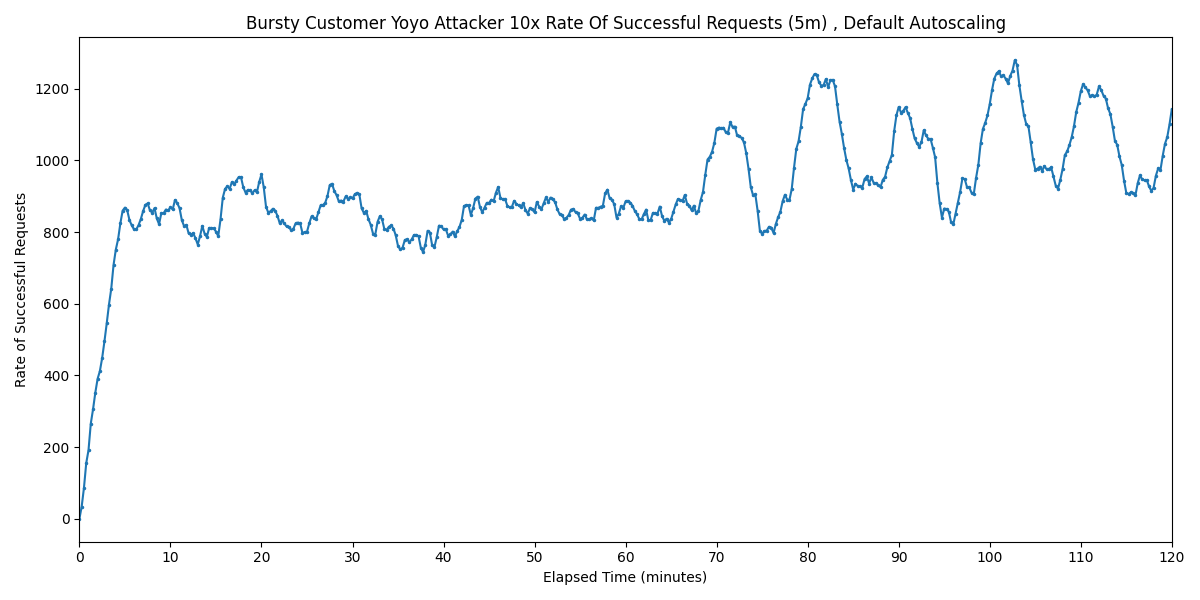

Source data for this figure (header and first rows):
Timestamp, Rate of Successful Requests
2025-03-28 06:13:17.898, 0
2025-03-28 06:13:32.898, 33.94
2025-03-28 06:13:47.898, 86.32
2025-03-28 06:14:02.898, 155.3
2025-03-28 06:14:17.898, 191.5
2025-03-28 06:14:32.898, 265.5
2025-03-28 06:14:47.898, 305.9
2025-03-28 06:15:02.898, 352.2
2025-03-28 06:15:17.898, 390.6
2025-03-28 06:15:32.898, 412.2
2025-03-28 06:15:47.898, 448.7
2025-03-28 06:16:02.898, 494.8
2025-03-28 06:16:17.898, 545
2025-03-28 06:16:32.898, 597.8
2025-03-28 06:16:47.898, 642.4
2025-03-28 06:17:02.898, 708.2
2025-03-28 06:17:17.898, 751.1
2025-03-28 06:17:32.898, 780
2025-03-28 06:17:47.898, 824.5
2025-03-28 06:18:02.898, 859.8
2025-03-28 06:18:17.898, 868.1
2025-03-28 06:18:32.898, 860.9
2025-03-28 06:18:47.898, 833.5
2025-03-28 06:19:02.898, 818.4
2025-03-28 06:19:17.898, 807.4
2025-03-28 06:19:32.898, 807.3
2025-03-28 06:19:47.898, 819.4
2025-03-28 06:20:02.898, 836.5
2025-03-28 06:20:17.898, 858.6
2025-03-28 06:20:32.898, 876
2025-03-28 06:20:47.898, 879.9
2025-03-28 06:21:02.898, 860.2
2025-03-28 06:21:17.898, 854.4
2025-03-28 06:21:32.898, 866.9
2025-03-28 06:21:47.898, 837.9
2025-03-28 06:22:02.898, 821.9
2025-03-28 06:22:17.898, 852.9
2025-03-28 06:22:32.898, 852.5
2025-03-28 06:22:47.898, 862.9
2025-03-28 06:23:02.898, 860.5
2025-03-28 06:23:17.898, 868.6
2025-03-28 06:23:32.898, 863.4
2025-03-28 06:23:47.898, 889.6
2025-03-28 06:24:02.898, 880.9
2025-03-28 06:24:17.898, 866.6
2025-03-28 06:24:32.898, 833.3
2025-03-28 06:24:47.898, 816.4
2025-03-28 06:25:02.898, 820
2025-03-28 06:25:17.898, 796.2
2025-03-28 06:25:32.898, 793
2025-03-28 06:25:47.898, 797
2025-03-28 06:26:02.898, 782.7
2025-03-28 06:26:17.898, 765.2
2025-03-28 06:26:32.898, 788.5
2025-03-28 06:26:47.898, 817.2
2025-03-28 06:27:02.898, 795.8
2025-03-28 06:27:17.898, 786.3
2025-03-28 06:27:32.898, 811.4
2025-03-28 06:27:47.898, 811.3
2025-03-28 06:28:02.898, 810.2
... 421 more rows
